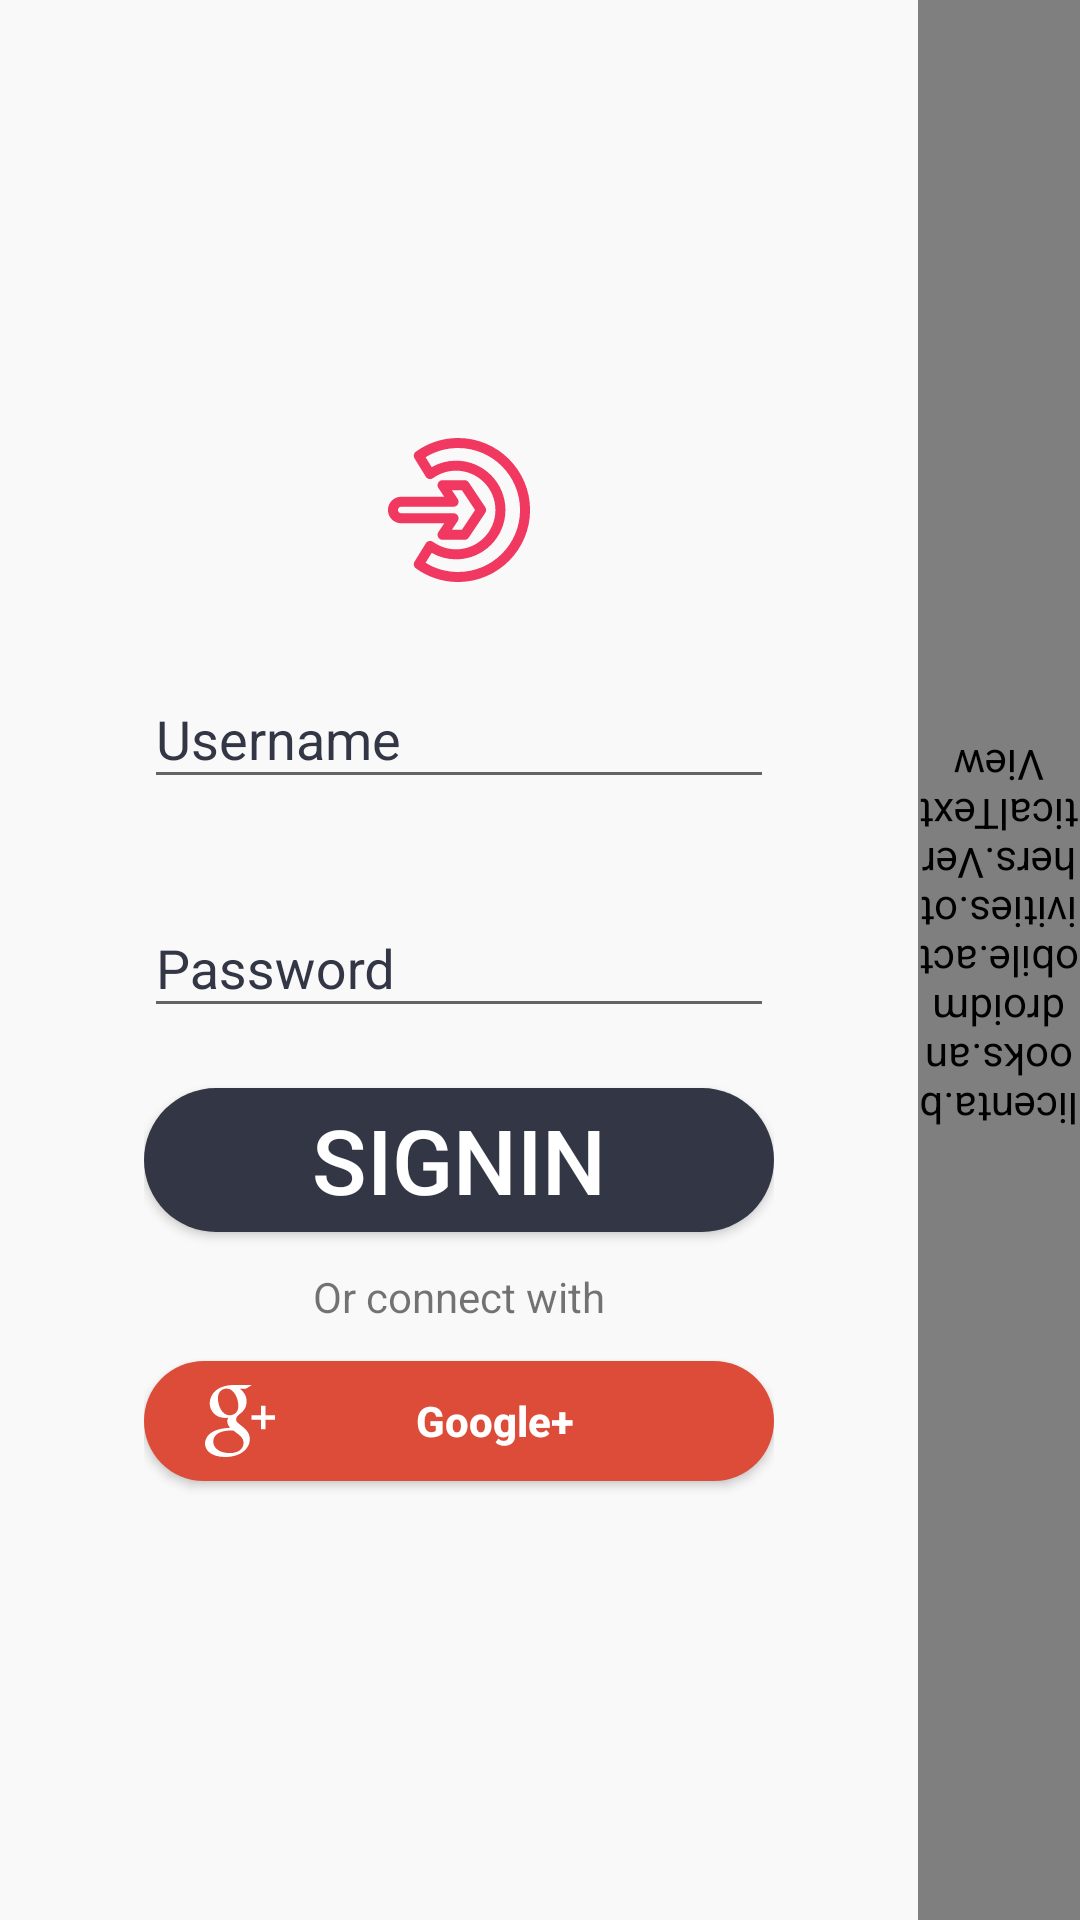

Android layout source for this screen:
<!-- AndroidManifest.xml: application theme AppTheme.NoActionBar.FullScreen -->
<!-- res/layout/activity_login.xml -->
<?xml version="1.0" encoding="utf-8"?>
<RelativeLayout xmlns:android="http://schemas.android.com/apk/res/android"
    xmlns:app="http://schemas.android.com/apk/res-auto"
    xmlns:tools="http://schemas.android.com/tools"
    android:id="@+id/activity_login"
    android:layout_width="match_parent"
    android:layout_height="match_parent"
    tools:context=".activities.LoginActivity">


    <LinearLayout
        android:layout_width="match_parent"
        android:layout_height="match_parent"
        android:background="@drawable/white"
        android:orientation="horizontal">

        <LinearLayout
            android:id="@+id/llSignin"
            android:layout_width="0dp"
            android:layout_weight="17"
            android:layout_height="match_parent"
            android:background="@drawable/white"
            android:orientation="horizontal"
          >

            <licenta.books.androidmobile.activities.others.VerticalTextView
                android:id="@+id/tvSigninInvoker"
                android:layout_width="match_parent"
                android:layout_height="match_parent"
                android:gravity="center"
                android:paddingTop="15dp"
                android:text="Signin"
                android:textAllCaps="true"
                android:textColor="#FFFFFF"
                android:textSize="20sp"
                android:visibility="gone" />

            <include
                android:id="@+id/llSigninContent"
                layout="@layout/layout_signin"
                android:layout_width="match_parent"
                android:layout_height="match_parent"

                android:gravity="center" />

        </LinearLayout>


        <LinearLayout
            android:id="@+id/llSignup"
            android:layout_width="0dp"
            android:layout_weight="3"
            android:layout_height="match_parent"
            android:background="#d8cbbb"
            android:gravity="center_horizontal"
            android:orientation="horizontal"
          >

            <licenta.books.androidmobile.activities.others.VerticalTextView
                android:id="@+id/tvSignupInvoker"
                android:layout_width="match_parent"
                android:layout_height="match_parent"
                android:gravity="center"
                android:paddingTop="15dp"
                android:rotation="180"
                android:text="Signup"
                android:textAllCaps="true"
                android:textColor="#FFFFFF"
                android:textSize="20sp"
                android:visibility="visible" />

            <include
                android:id="@+id/llSignupContent"
                layout="@layout/layout_signup"
                android:layout_width="match_parent"
                android:layout_height="match_parent"
                android:gravity="center" />
        </LinearLayout>
    </LinearLayout>
</RelativeLayout>
<!-- res/layout/layout_signin.xml (included above) -->
<?xml version="1.0" encoding="utf-8"?>
<LinearLayout xmlns:android="http://schemas.android.com/apk/res/android"
    android:layout_width="match_parent"
    android:layout_height="match_parent"
    android:background="#faf9f9"
    android:gravity="center"
    android:focusable="true"
    android:focusableInTouchMode="true"
    android:orientation="vertical"
    android:padding="48dp">

    <ImageView
        android:layout_width="wrap_content"
        android:layout_height="wrap_content"

        android:scaleType="centerCrop"
        android:paddingBottom="20dp"
        android:src="@drawable/ic_login" />


    <android.support.design.widget.TextInputLayout
        android:id="@+id/signin_til_username"
        android:layout_width="match_parent"

        android:layout_height="wrap_content"
        android:textColorHint="@color/colorAccent">

        <android.support.design.widget.TextInputEditText
            android:id="@+id/signin_tie_username"
            android:layout_width="match_parent"
            android:layout_height="wrap_content"

            android:hint="@string/tie_username"
            android:inputType="textEmailAddress"
            android:textColor="@color/colorAccent" />
    </android.support.design.widget.TextInputLayout>

    <android.support.design.widget.TextInputLayout
        android:id="@+id/signin_til_password"
        android:layout_width="match_parent"
        android:layout_height="wrap_content"
        android:layout_marginTop="24dp"
        android:textColorHint="@color/colorAccent">

        <android.support.design.widget.TextInputEditText
            android:id="@+id/signin_tie_password"
            android:layout_width="match_parent"
            android:layout_height="wrap_content"
            android:hint="@string/tie_password"
            android:textColorHint="@color/colorAccent"
            android:inputType="textPassword"
            android:textColor="@color/colorAccent" />
    </android.support.design.widget.TextInputLayout>

    <Button
        android:id="@+id/btnSignin"
        android:layout_width="match_parent"
        android:layout_height="wrap_content"
        android:layout_marginTop="20dp"
        android:background="@drawable/btn_signin_rounded"
        android:text="Signin"
        android:textColor="#FFF"
        android:textSize="30sp" />
    <TextView
        android:layout_width="wrap_content"
        android:layout_height="wrap_content"
        android:text="@string/alternative_login"
        android:gravity="center"
        android:padding="12dp"
        />

    <Button
        android:id="@+id/sign_in_button"
        android:layout_width="match_parent"
        android:layout_height="40dp"
        android:background="@drawable/btn_rounded"
        android:drawableStart="@drawable/ic_google_plus_social_logotype"
        android:drawableLeft="@drawable/ic_google_plus_social_logotype"
        android:paddingStart="20dp"
        android:paddingEnd="20dp"
        android:text="Google+"
        android:textAllCaps="false"
        android:textColor="#FFFFFF"
        android:textSize="14sp"
        android:textStyle="bold" />
</LinearLayout>
<!-- res/layout/layout_signup.xml (included above) -->
<?xml version="1.0" encoding="utf-8"?>
<LinearLayout xmlns:android="http://schemas.android.com/apk/res/android"
    android:layout_width="match_parent"
    android:layout_height="match_parent"
    android:background="#d8cbbb"
    android:gravity="center"
    android:orientation="vertical"
    android:padding="48dp">

    <ImageView
        android:layout_width="wrap_content"
        android:layout_height="wrap_content"
        android:paddingBottom="20dp"
        android:scaleType="centerCrop"
        android:src="@drawable/ic_user" />

    <android.support.design.widget.TextInputLayout
        android:id="@+id/signup_til_email"
        android:layout_width="match_parent"
        android:layout_height="wrap_content"
        android:textColorHint="#FFF">

        <android.support.design.widget.TextInputEditText
            android:id="@+id/signup_tie_email"
            android:layout_width="match_parent"
            android:layout_height="wrap_content"
            android:hint="@string/tie_email"
            android:inputType="textEmailAddress"
            android:textColor="#FFFFFF" />
    </android.support.design.widget.TextInputLayout>

    <android.support.design.widget.TextInputLayout
        android:id="@+id/signup_til_user"
        android:layout_width="match_parent"
        android:layout_height="wrap_content"
        android:layout_marginTop="24dp"
        android:textColorHint="#FFF">

        <android.support.design.widget.TextInputEditText
            android:id="@+id/signup_tie_user"
            android:layout_width="match_parent"
            android:layout_height="wrap_content"
            android:hint="@string/tie_username"
            android:inputType="text"
            android:textColor="#FFFFFF" />
    </android.support.design.widget.TextInputLayout>

    <android.support.design.widget.TextInputLayout
        android:id="@+id/signup_til_password"
        android:layout_width="match_parent"
        android:layout_height="wrap_content"
        android:layout_marginTop="24dp"
        android:textColorHint="#FFF">

        <android.support.design.widget.TextInputEditText
            android:id="@+id/signup_tie_password"
            android:layout_width="match_parent"
            android:layout_height="wrap_content"
            android:hint="@string/tie_password"
            android:inputType="textPassword"
            android:textColor="#FFFFFF" />
    </android.support.design.widget.TextInputLayout>

    <Button
        android:id="@+id/btnSignup"
        android:layout_width="match_parent"
        android:layout_height="wrap_content"
        android:layout_marginTop="20dp"
        android:background="@drawable/btn_signup_rounded"

        android:text="Signup"
        android:textColor="#FFF"
        android:textSize="30sp" />
</LinearLayout>
<!-- resources referenced by this layout -->
<resources>
  <color name="colorAccent">#333644</color>
  <!-- drawable btn_rounded (drawable) -->
  <?xml version="1.0" encoding="utf-8"?>
      <shape xmlns:android="http://schemas.android.com/apk/res/android" android:shape="rectangle" android:padding="10dp">
          <solid android:color="#dd4b39"/> 
          <corners
              android:bottomRightRadius="50dp"
              android:bottomLeftRadius="50dp"
              android:topLeftRadius="50dp"
              android:topRightRadius="50dp"/>
      </shape>
  <!-- drawable btn_signin_rounded (drawable) -->
  <?xml version="1.0" encoding="utf-8"?>
  <shape xmlns:android="http://schemas.android.com/apk/res/android"
      android:shape="rectangle">
      <solid android:color="#333644" />
      <corners android:radius="100dp" />
  </shape>
  <!-- drawable btn_signup_rounded (drawable) -->
  <?xml version="1.0" encoding="utf-8"?>
  <shape xmlns:android="http://schemas.android.com/apk/res/android"
      android:shape="rectangle">
      <solid android:color="#7e6752" />
      <corners android:radius="100dp" />
  </shape>
  <!-- drawable ic_google_plus_social_logotype (drawable) -->
  <vector android:height="24dp" android:viewportHeight="96.669"
      android:viewportWidth="96.669" android:width="24dp" xmlns:android="http://schemas.android.com/apk/res/android">
      <path android:fillColor="#FFFFFF" android:pathData="M50.91,55.189l-4.533,-3.522c-1.38,-1.144 -3.27,-2.656 -3.27,-5.422c0,-2.778 1.889,-4.544 3.527,-6.18c5.279,-4.157 10.557,-8.581 10.557,-17.903c0,-9.586 -6.031,-14.629 -8.923,-17.022h7.795L64.244,0H39.459C32.658,0 22.856,1.608 15.68,7.533c-5.408,4.666 -8.046,11.099 -8.046,16.892c0,9.831 7.548,19.798 20.88,19.798c1.259,0 2.636,-0.124 4.022,-0.252c-0.623,1.515 -1.252,2.777 -1.252,4.917c0,3.905 2.006,6.299 3.774,8.567c-5.663,0.39 -16.237,1.018 -24.033,5.809c-7.424,4.415 -9.684,10.84 -9.684,15.377c0,9.334 8.8,18.028 27.045,18.028c21.636,0 33.089,-11.971 33.089,-23.823C61.477,64.139 56.447,59.854 50.91,55.189zM34.431,40.691c-10.824,0 -15.727,-13.992 -15.727,-22.434c0,-3.288 0.623,-6.682 2.763,-9.333C23.486,6.4 27,4.762 30.281,4.762c10.434,0 15.846,14.118 15.846,23.197c0,2.271 -0.251,6.296 -3.144,9.207C40.96,39.187 37.574,40.691 34.431,40.691zM34.555,91.387c-13.46,0 -22.139,-6.438 -22.139,-15.392c0,-8.949 8.048,-11.978 10.816,-12.979c5.281,-1.777 12.076,-2.024 13.21,-2.024c1.258,0 1.887,0 2.889,0.126c9.568,6.81 13.721,10.203 13.721,16.65C53.053,85.573 46.635,91.387 34.555,91.387z"/>
      <path android:fillColor="#FFFFFF" android:pathData="M82.679,40.499l0,-12.605l-6.224,0l0,12.605l-12.586,0l0,6.294l12.586,0l0,12.684l6.224,0l0,-12.684l12.649,0l0,-6.294z"/>
  </vector>
  <string name="alternative_login">Or connect with</string>
  <string name="tie_email">Email</string>
  <string name="tie_password">Password</string>
  <string name="tie_username">Username</string>
  <style name="AppTheme.NoActionBar.FullScreen">
          <item name="windowActionBar">false</item>
          <item name="windowNoTitle">true</item>
          <item name="android:windowFullscreen">true</item>
          <item name="android:textColorHint">@color/colorAccent</item>
      </style>
</resources>
